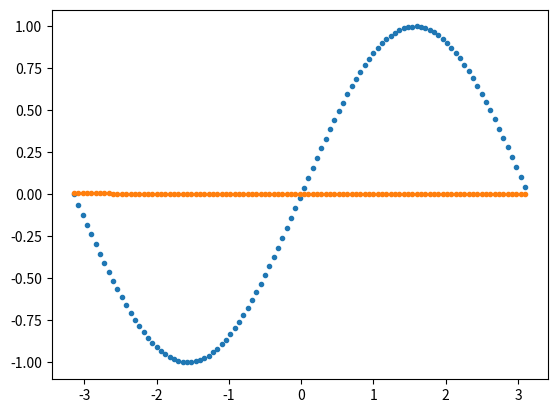

Write the Python code that produced this figure.
#tempsume = 33.61280151433589
import numpy as np
import math
import matplotlib.pyplot as plt

def sigmoid(x):
    sig = np.where(x < 0, np.exp(x)/(1 + np.exp(x)), 1/(1 + np.exp(-x)))
    return sig

W1 = np.array([[0.50596659],
               [0.4506039],
               [-0.23464973],
               [-0.33390679],
               [-0.12752775],
               [0.72574842],
               [-0.22111227],
               [0.39205782],
               [0.19015409],
               [0.05844281]])
B1 = np.array([[0.59933547],
               [0.87688365],
               [0.46590295],
               [0.16917385],
               [1.06304826],
               [0.73016296],
               [0.28310176],
               [1.03320652],
               [1.03266017],
               [0.80139925]])
W2 = np.array([[0.83247658, 0.13924052, 0.69600656, 0.38612154, 0.60601558,
                   0.95987425, 0.02519373, 0.2531983, 0.48053268, 0.74874198],
               [0.79990816, 0.10110184, 0.40336312, 0.51834113, 0.84794924,
                   0.28325131, 0.05033487, 0.03990925, 0.07356834, 0.15016302],
               [0.5985627, 0.42592121, 0.39932939, 0.06618492, 0.66184304,
                   0.09566061, 0.68785574, 0.60076246, 0.82381335, 0.41255448],
               [0.33670662, 0.58378587, 0.44208253, 0.44690816, 0.95742108,
                   0.28199633, 0.24178506, 0.79727477, 0.20381916, 0.74868791],
               [0.61388228, 0.94728482, 0.94186811, 0.71834237, 0.1525636,
                   0.92346434, 0.78940889, 0.1223874, 0.75490357, 0.69354045],
               [0.57908712, 0.87758496, 0.5411641, 0.29449905, 0.62295177,
                   0.94943519, 0.82500124, 0.91991459, 0.65874512, 0.73465332],
               [0.657046, 0.11574462, 0.76902646, 0.2725284, 0.56730483,
                   0.5795647, 0.38690212, 0.40132307, 0.55160694, 0.60466496],
               [0.78928521, 0.78281379, 0.11300914, 0.22382572, 0.78015373,
                   0.53136259, 0.46104132, 0.49500806, 0.18397773, 0.7437103],
               [0.20210473, 0.62701194, 0.74938844, 0.6527111, 0.66241681,
                   0.24847764, 0.55888791, 0.32977517, 0.41264641, 0.02050711],
               [0.06839631, 0.77774569, 0.22018537, 0.57737141, 0.80565295,
                   0.77195221, 0.41600114, 0.86202782, 0.88548221, 0.36333691]])
B2 = np.array([[0.88645998],
               [0.24899774],
               [0.36840724],
               [0.1582443],
               [0.43572755],
               [0.47100869],
               [0.51174874],
               [0.55327763],
               [0.69151341],
               [0.75139068]])
W3 = np.array([[-0.4891531, 0.50882819, -0.23899224, -0.29324558, -0.36967211,
              0.46545873, 0.00332793, -0.15161421, 0.28687156, 0.26026239]])
B3 = np.array([[0.05056403]])
print(W3)

X = np.arange(-1*math.pi, 1*math.pi, 0.06) 
# X = X*2*math.pi-math.pi
Y = np.sin(X)
size = np.size(X)
Y_predict = np.zeros(size)
for i in range(size):
    x = X[i]
    Z1 = W1*x + B1
    A1 = sigmoid(Z1)
    Z2 = np.dot(W2,A1) + B2
    A2 = sigmoid(Z2)
    Z3 = np.dot(W3,A2) + B3
    Y_predict[i] = Z3[0, 0]

plt.plot(X,Y,'.')
plt.plot(X,Y_predict,'.')
plt.show()
print(Y)
print(Y_predict)

